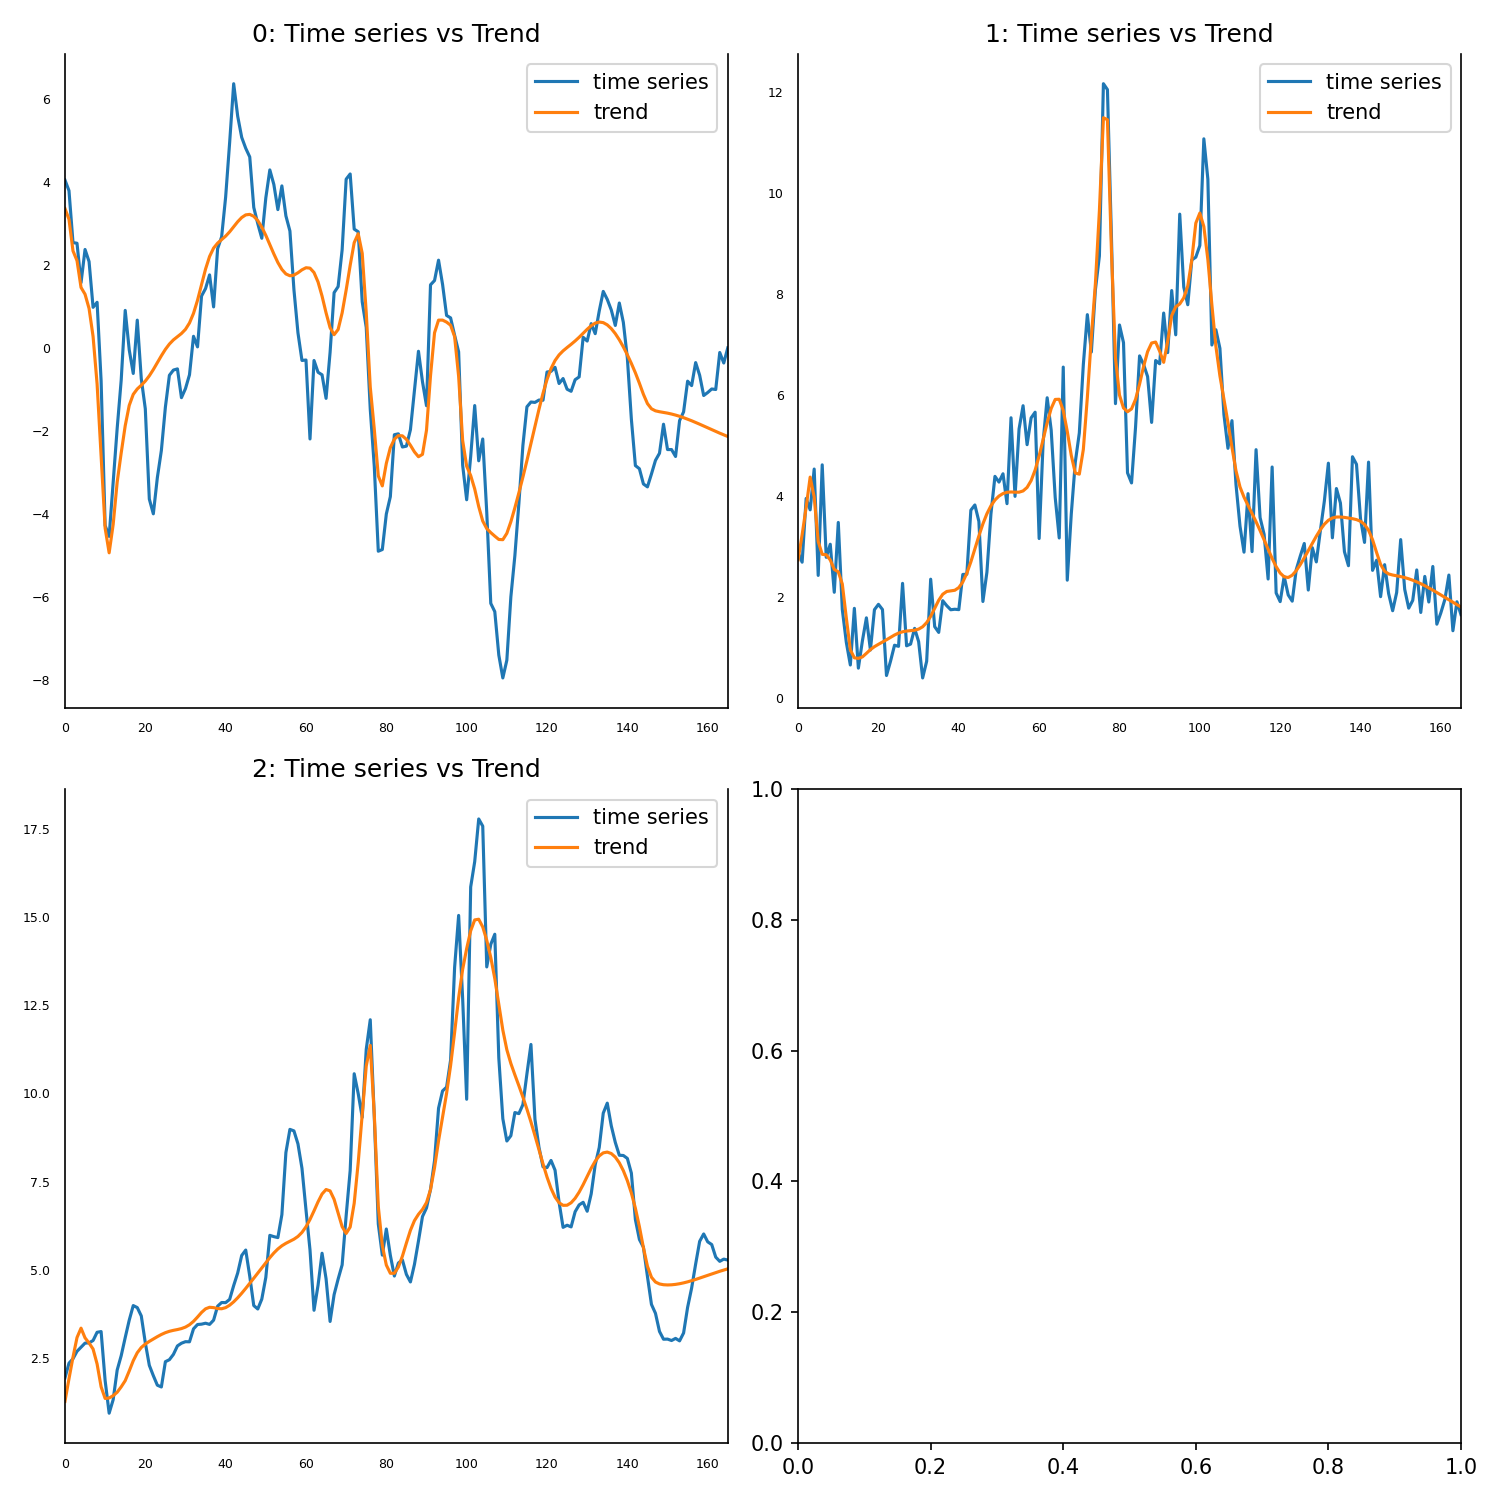

The table this chart was drawn from, first rows:
, 0, 1, 2
0, 3.364, 2.745, 1.275
1, 3.105, 3.241, 1.915
2, 2.343, 3.782, 2.528
3, 2.108, 4.383, 3.084
4, 1.461, 3.987, 3.35
5, 1.298, 3.108, 3.075
6, 0.9554, 2.853, 2.929
7, 0.2795, 2.844, 2.758
8, -0.8637, 2.741, 2.335
9, -2.614, 2.554, 1.687
10, -4.339, 2.506, 1.358
11, -4.936, 2.265, 1.371
12, -4.252, 1.592, 1.437
13, -3.232, 0.9615, 1.534
14, -2.527, 0.8037, 1.687
15, -1.872, 0.7927, 1.862
16, -1.382, 0.8214, 2.136
17, -1.115, 0.892, 2.427
18, -0.9852, 0.9661, 2.653
19, -0.8959, 1.025, 2.802
20, -0.7955, 1.071, 2.9
21, -0.6686, 1.115, 2.975
22, -0.5175, 1.161, 3.043
23, -0.3517, 1.209, 3.11
24, -0.1848, 1.255, 3.171
25, -0.0311, 1.293, 3.222
26, 0.09778, 1.319, 3.261
27, 0.1978, 1.333, 3.288
28, 0.2762, 1.341, 3.311
29, 0.3517, 1.35, 3.338
30, 0.4516, 1.372, 3.381
31, 0.6054, 1.418, 3.447
32, 0.837, 1.501, 3.542
33, 1.153, 1.625, 3.665
34, 1.529, 1.783, 3.795
35, 1.905, 1.943, 3.898
36, 2.209, 2.062, 3.942
37, 2.411, 2.117, 3.932
38, 2.53, 2.129, 3.906
39, 2.614, 2.141, 3.9
40, 2.699, 2.194, 3.932
41, 2.804, 2.306, 4
42, 2.925, 2.479, 4.096
43, 3.046, 2.703, 4.211
44, 3.148, 2.958, 4.34
45, 3.211, 3.217, 4.477
46, 3.223, 3.456, 4.62
47, 3.177, 3.658, 4.765
48, 3.073, 3.814, 4.91
49, 2.916, 3.928, 5.058
50, 2.718, 4.007, 5.205
51, 2.496, 4.057, 5.348
52, 2.27, 4.082, 5.48
53, 2.063, 4.088, 5.594
54, 1.896, 4.083, 5.685
55, 1.788, 4.084, 5.754
56, 1.743, 4.108, 5.812
57, 1.759, 4.178, 5.871
58, 1.816, 4.312, 5.949
59, 1.887, 4.522, 6.063
... 106 more rows
